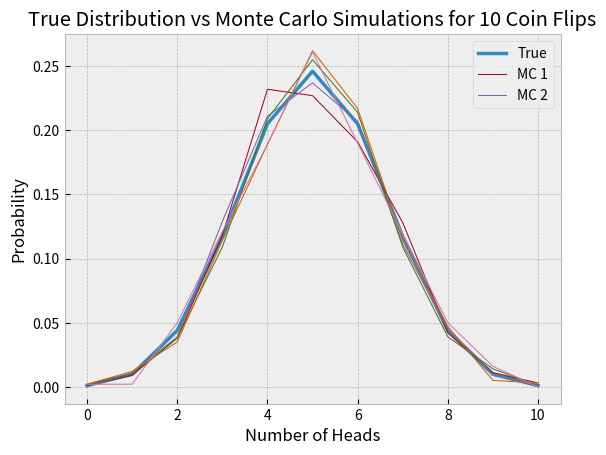

Reproduce this figure in Python.
import random
import matplotlib.pyplot as plt
plt.style.use("bmh")


def probability(num_heads, num_flips):
    possible_outcomes = 2**num_flips
    outcomes_permutation = factorial(
        num_flips) / (factorial(num_flips - num_heads) * factorial(num_heads))
    return outcomes_permutation / possible_outcomes


def monte_carlo_trials(num_flips, total_trials):
    trials = {}
    for _ in range(total_trials):
        trial = [random.randint(0, 1) for _ in range(num_flips)]
        heads = trial.count(1)
        if heads in trials:
            trials[heads] += 1
        else:
            trials[heads] = 1
    return {x: y/total_trials for x, y in trials.items()}


def monte_carlo_probability(num_heads, num_flips):
    match_flips = monte_carlo_trials(num_flips, 1000)[num_heads]
    return match_flips


def factorial(num):
    return 1 if num in [0, 1] else factorial(num-1) * num


def plot_probabilities():
    # True Probabilities
    probabilities = [{x: probability(x, 10) for x in range(11)}]
    # Monte Carlo Probabilities
    probabilities += [dict(sorted(monte_carlo_trials(10, 1000).items()))
                      for _ in range(5)]
    default_dict = {x: 0 for x in range(11)}
    for i, probs in enumerate(probabilities):
        x_vals, y_vals = zip(
            *dict(list(default_dict.items()) + list(probs.items())).items())
        line_width = 2.5 if i == 0 else 0.75
        plt.plot(x_vals, y_vals, linewidth=line_width)

    plt.legend(["True", "MC 1", "MC 2"])
    plt.xlabel("Number of Heads")
    plt.ylabel("Probability")
    plt.title("True Distribution vs Monte Carlo Simulations for 10 Coin Flips")
    plt.show()


plot_probabilities()
# print("Normal Probability Using Combination")
# print(probability(5, 8))
# print("Monte Carlo Probability Trials")
# print(monte_carlo_probability(5, 8))
# print(monte_carlo_probability(5, 8))
# print(monte_carlo_probability(5, 8))
